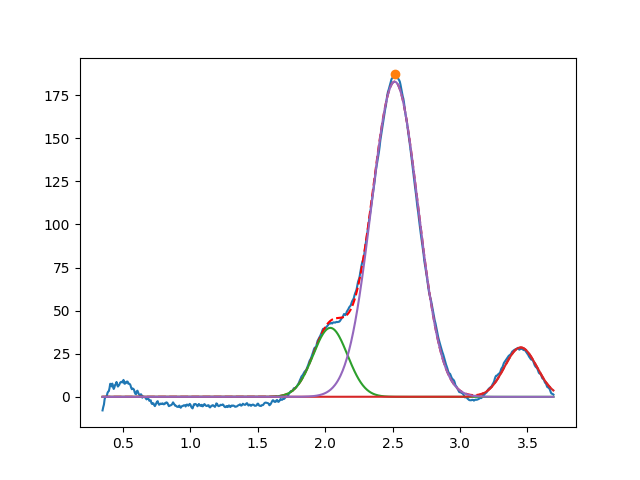

The table this chart was drawn from, first rows:
2.038463308032866461e+00, 3.999999999999999289e+01, 2.999999999999999334e-01, 9.999999999999998890e-01
3.450000000000000622e+00, 2.864511071426532141e+01, 2.825572169164418113e-01, 9.999999999999998890e-01
2.515744815762373854e+00, 1.827628220933490297e+02, 4.071899137462030582e-01, 9.999999999999998890e-01
